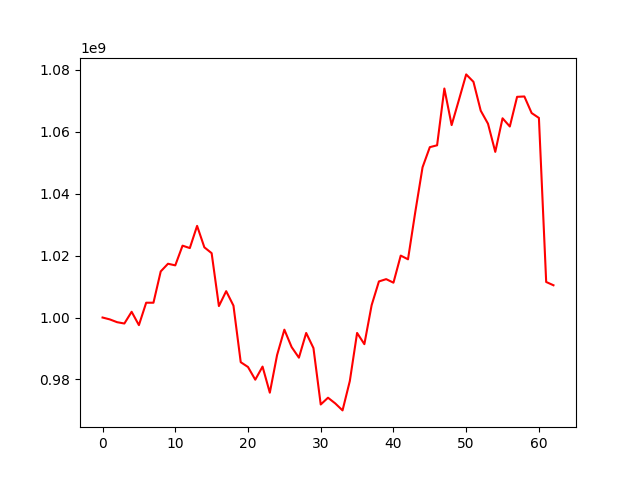

Source data for this figure (header and first rows):
, 0
0, 1000000000
1, 999390712
2, 998491205
3, 998064382
4, 1001851786
5, 997541239
6, 1004779924
7, 1004777276
8, 1014888361
9, 1017365985
10, 1016843051
11, 1023205146
12, 1022427694
13, 1029596894
14, 1022667396
15, 1020783842
16, 1003698741
17, 1008512309
18, 1003836834
19, 985573900
20, 984020467
21, 979918887
22, 984150675
23, 975722148
24, 987889260
25, 996074024
26, 990447900
27, 987026252
28, 995010558
29, 990127745
30, 971911301
31, 974097943
32, 972251061
33, 970002894
34, 979484997
35, 995017335
36, 991391563
37, 1003987581
38, 1011643891
39, 1012394170
40, 1011248054
41, 1019998068
42, 1018800625
43, 1034054693
44, 1048511545
45, 1055015851
46, 1055617949
47, 1073950932
48, 1062141706
49, 1070270722
50, 1078514588
51, 1076117120
52, 1066794409
53, 1062586767
54, 1053493329
55, 1064343449
56, 1061689049
57, 1071272641
58, 1071386743
59, 1066032295
... 3 more rows
